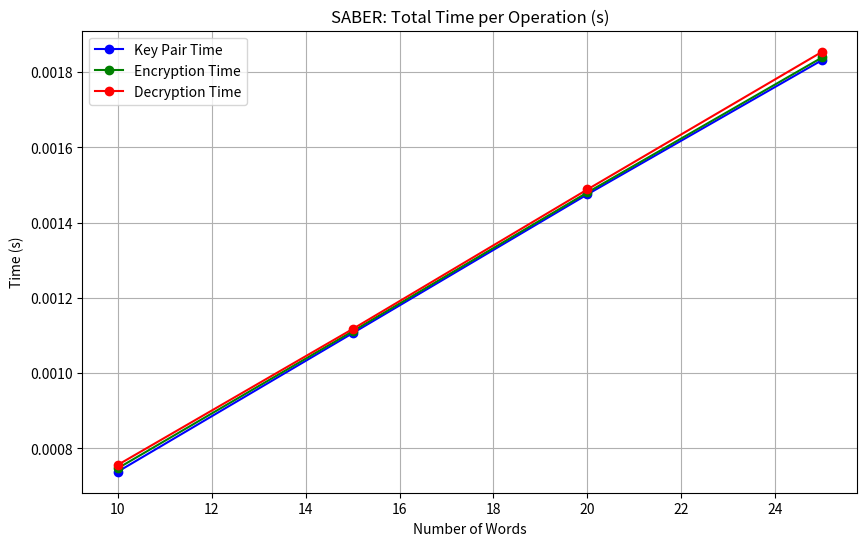

The matplotlib source for this figure:
import matplotlib.pyplot as plt

# Dati originali (in µs)
data = {
    10: {
        'key_pair': 738,
        'enc': 747,
        'dec': 756
    },
    15: {
        'key_pair': 1106,
        'enc': 1111,
        'dec': 1117
    },
    20: {
        'key_pair': 1475,
        'enc': 1480,
        'dec': 1488
    },
    25: {
        'key_pair': 1832,
        'enc': 1839,
        'dec': 1854
    }
}

# Conversione da µs a secondi
for w in data:
    data[w]['key_pair'] /= 1e6
    data[w]['enc'] /= 1e6
    data[w]['dec'] /= 1e6

# Estrazione delle informazioni da visualizzare
words = list(data.keys())
key_pair_times = [data[w]['key_pair'] for w in words]
enc_times = [data[w]['enc'] for w in words]
dec_times = [data[w]['dec'] for w in words]

# Creazione del grafico
plt.figure(figsize=(10, 6))

plt.plot(words, key_pair_times, label="Key Pair Time", marker='o', color='blue')
plt.plot(words, enc_times, label="Encryption Time", marker='o', color='green')
plt.plot(words, dec_times, label="Decryption Time", marker='o', color='red')

# Annotazioni per ogni punto
#for i, txt in enumerate(key_pair_times):
#    plt.annotate(f'{txt:.6f} s', (words[i], key_pair_times[i]), textcoords="offset points", xytext=(0,80), ha='center')
#for i, txt in enumerate(enc_times):
#    plt.annotate(f'{txt:.6f} s', (words[i], enc_times[i]), textcoords="offset points", xytext=(0,80), ha='center')
#for i, txt in enumerate(dec_times):
#    plt.annotate(f'{txt:.6f} s', (words[i], dec_times[i]), textcoords="offset points", xytext=(0,10), ha='center')

# Aggiunta dei dettagli del grafico
plt.title("SABER: Total Time per Operation (s)")
plt.xlabel('Number of Words')
plt.ylabel('Time (s)')
plt.legend()
plt.grid(True)

# Visualizzazione del grafico
plt.show()
